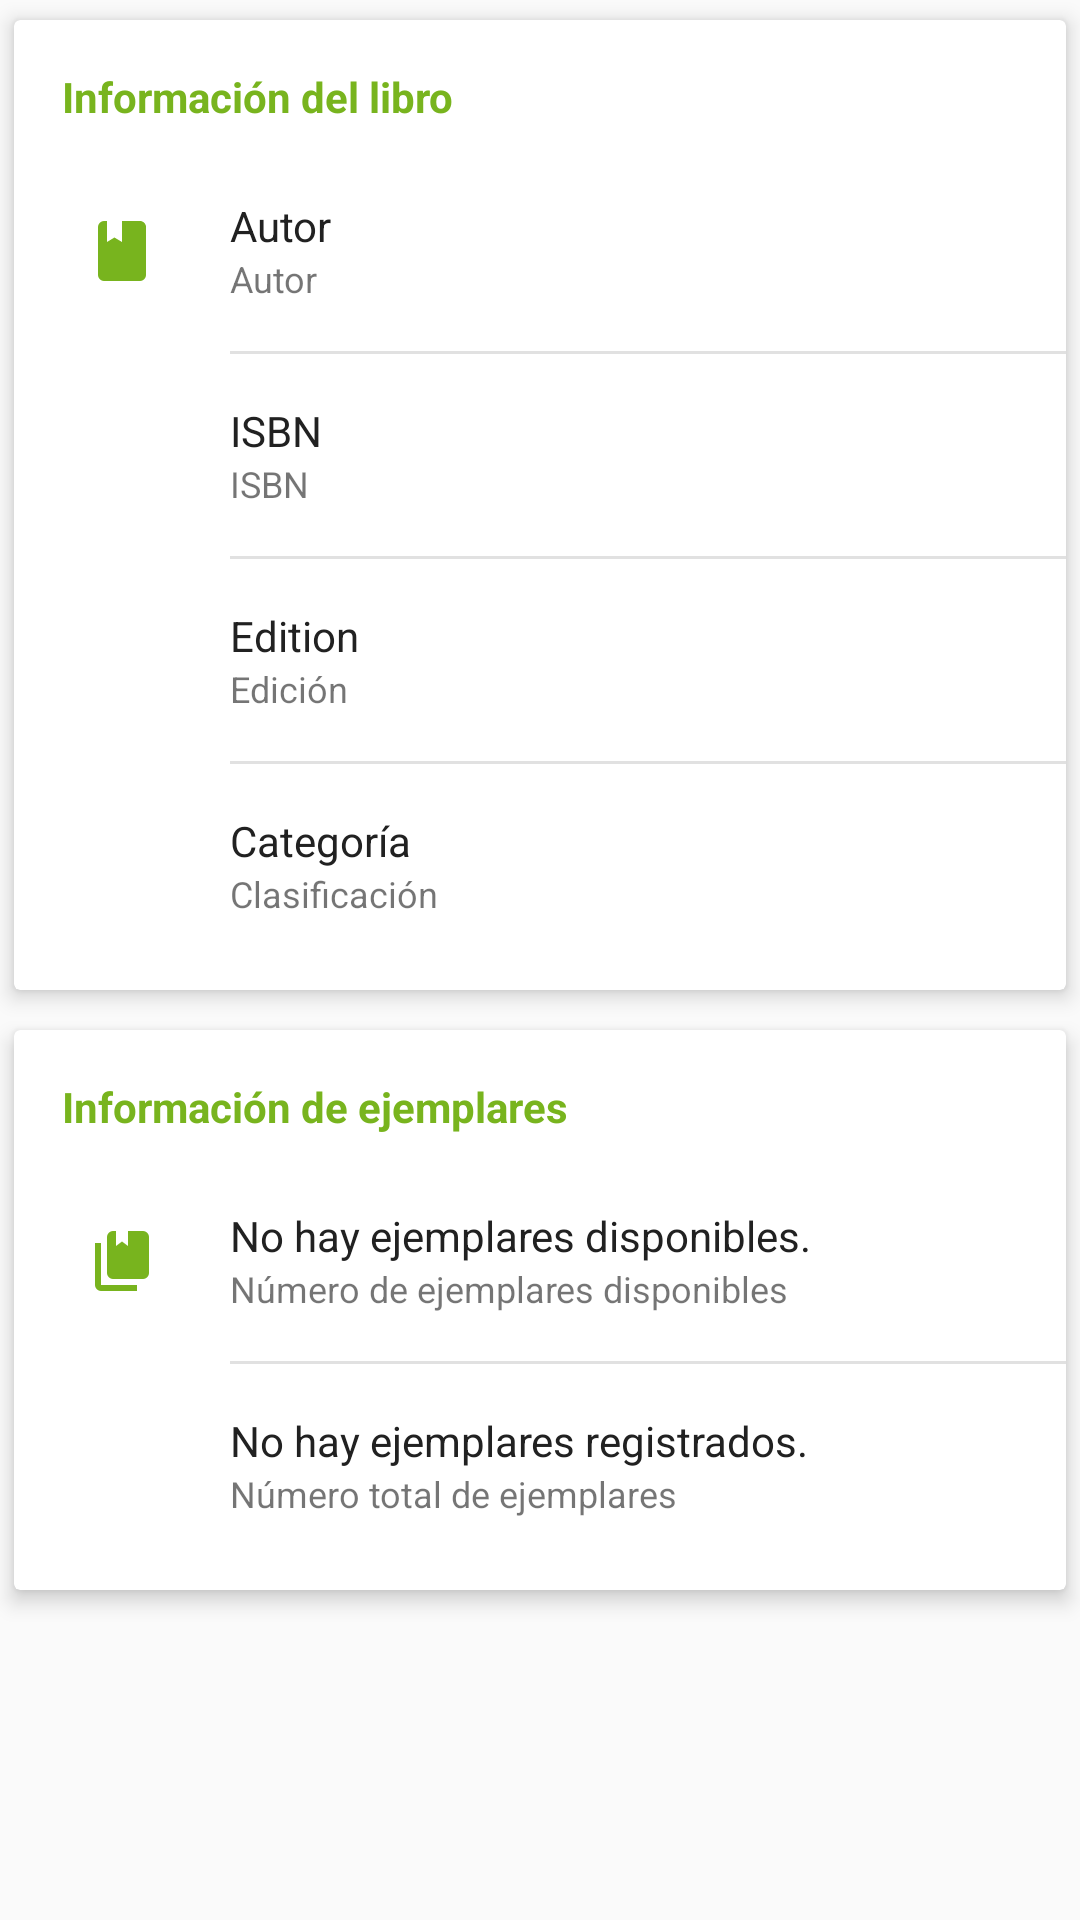

This screen was rendered from an Android layout file. Write that file and the resources it references.
<!-- AndroidManifest.xml: application theme AppTheme -->
<!-- res/layout/fragment_book_detail_content.xml -->
<LinearLayout xmlns:android="http://schemas.android.com/apk/res/android"
    xmlns:app="http://schemas.android.com/apk/res-auto"
    xmlns:tools="http://schemas.android.com/tools"
    android:layout_width="match_parent"
    android:layout_height="wrap_content"
    android:orientation="vertical"
    tools:context="com.dynadevs.fragments.BookDetailContentFragment">

    <android.support.v7.widget.CardView
        android:id="@+id/detailsCard"
        android:layout_width="match_parent"
        android:layout_height="wrap_content"
        android:background="@color/colorListBackground"
        app:cardCornerRadius="2dp"
        app:cardElevation="4dp"
        app:cardUseCompatPadding="true">

        <android.support.constraint.ConstraintLayout
            android:layout_width="match_parent"
            android:layout_height="wrap_content">

            <ImageView
                android:id="@+id/ivBookIcon"
                android:layout_width="wrap_content"
                android:layout_height="0dp"
                android:layout_marginStart="24dp"
                android:layout_marginTop="30dp"
                android:src="@drawable/ic_book"
                app:layout_constraintStart_toStartOf="parent"
                app:layout_constraintTop_toBottomOf="@+id/tvDetail" />

            <TextView
                android:id="@+id/tvDetail"
                android:layout_width="wrap_content"
                android:layout_height="wrap_content"
                android:layout_marginStart="16dp"
                android:layout_marginTop="16dp"
                android:text="@string/book_details_title"
                android:textColor="@color/colorAccent"
                android:textStyle="bold"
                app:layout_constraintStart_toStartOf="parent"
                app:layout_constraintTop_toTopOf="parent" />

            <LinearLayout
                android:id="@+id/detailLayout"
                android:layout_width="0dp"
                android:layout_height="wrap_content"
                android:layout_marginStart="24dp"
                android:layout_marginTop="24dp"
                android:orientation="vertical"
                app:layout_constraintEnd_toEndOf="parent"
                app:layout_constraintStart_toEndOf="@+id/ivBookIcon"
                app:layout_constraintTop_toBottomOf="@+id/tvDetail">

                <TextView
                    android:id="@+id/tvAutor"
                    android:layout_width="match_parent"
                    android:layout_height="wrap_content"
                    android:paddingRight="16dp"
                    android:text="Autor"
                    android:textColor="@color/colorPrimaryText"
                    tools:layout_editor_absoluteX="90dp"
                    tools:layout_editor_absoluteY="60dp" />

                <TextView
                    android:id="@+id/textView2"
                    android:layout_width="match_parent"
                    android:layout_height="wrap_content"
                    android:text="@string/detail_autor"
                    android:textSize="12sp" />

                <ImageView
                    android:layout_width="match_parent"
                    android:layout_height="1dp"
                    android:layout_marginBottom="16dp"
                    android:layout_marginTop="16dp"
                    android:alpha=".12"
                    android:src="@android:color/black" />

                <TextView
                    android:id="@+id/tvISBN"
                    android:layout_width="wrap_content"
                    android:layout_height="wrap_content"
                    android:text="ISBN"
                    android:textColor="@color/colorPrimaryText"
                    android:textSize="14sp" />

                <TextView
                    android:id="@+id/textView7"
                    android:layout_width="match_parent"
                    android:layout_height="wrap_content"
                    android:text="@string/detail_ISBN"
                    android:textSize="12sp" />

                <ImageView
                    android:layout_width="match_parent"
                    android:layout_height="1dp"
                    android:layout_marginBottom="16dp"
                    android:layout_marginTop="16dp"
                    android:alpha=".12"
                    android:src="@android:color/black" />

                <TextView
                    android:id="@+id/tvEdition"
                    android:layout_width="wrap_content"
                    android:layout_height="wrap_content"
                    android:text="Edition"
                    android:textColor="@color/colorPrimaryText"
                    android:textSize="14sp" />

                <TextView
                    android:id="@+id/textView8"
                    android:layout_width="match_parent"
                    android:layout_height="wrap_content"
                    android:text="@string/detail_edition"
                    android:textSize="12sp" />

                <ImageView
                    android:layout_width="match_parent"
                    android:layout_height="1dp"
                    android:layout_marginBottom="16dp"
                    android:layout_marginTop="16dp"
                    android:alpha=".12"
                    android:src="@android:color/black" />

                <TextView
                    android:id="@+id/tvClassification"
                    android:layout_width="wrap_content"
                    android:layout_height="wrap_content"
                    android:text="Categoría"
                    android:textColor="@color/colorPrimaryText"
                    android:textSize="14sp" />

                <TextView
                    android:id="@+id/textView9"
                    android:layout_width="match_parent"
                    android:layout_height="wrap_content"
                    android:layout_marginBottom="24dp"
                    android:text="@string/detail_classification"
                    android:textSize="12sp" />
            </LinearLayout>

        </android.support.constraint.ConstraintLayout>
    </android.support.v7.widget.CardView>

    <android.support.v7.widget.CardView
        android:layout_width="match_parent"
        android:layout_height="wrap_content"
        android:background="@color/colorListBackground"
        app:cardCornerRadius="2dp"
        app:cardElevation="4dp"
        app:cardUseCompatPadding="true">

        <android.support.constraint.ConstraintLayout
            android:layout_width="match_parent"
            android:layout_height="wrap_content">

            <ImageView
                android:id="@+id/ivCopiesIcon"
                android:layout_width="wrap_content"
                android:layout_height="0dp"
                android:layout_marginStart="24dp"
                android:layout_marginTop="30dp"
                android:src="@drawable/ic_copies"
                app:layout_constraintStart_toStartOf="parent"
                app:layout_constraintTop_toBottomOf="@+id/tvCopiesDetail" />

            <TextView
                android:id="@+id/tvCopiesDetail"
                android:layout_width="wrap_content"
                android:layout_height="wrap_content"
                android:layout_marginStart="16dp"
                android:layout_marginTop="16dp"
                android:text="@string/book_copies_title"
                android:textColor="@color/colorAccent"
                android:textStyle="bold"
                app:layout_constraintStart_toStartOf="parent"
                app:layout_constraintTop_toTopOf="parent" />

            <LinearLayout
                android:id="@+id/copiesLayout"
                android:layout_width="0dp"
                android:layout_height="wrap_content"
                android:layout_marginStart="24dp"
                android:layout_marginTop="24dp"
                android:orientation="vertical"
                app:layout_constraintEnd_toEndOf="parent"
                app:layout_constraintStart_toEndOf="@+id/ivCopiesIcon"
                app:layout_constraintTop_toBottomOf="@+id/tvCopiesDetail">

                <TextView
                    android:id="@+id/tvCopiesAvailiable"
                    android:layout_width="wrap_content"
                    android:layout_height="wrap_content"
                    android:text="@string/not_copies_availiable"
                    android:textColor="@color/colorPrimaryText"
                    android:textSize="14sp" />

                <TextView
                    android:id="@+id/textView6"
                    android:layout_width="match_parent"
                    android:layout_height="wrap_content"
                    android:text="@string/detail_copies_avaliable"
                    android:textSize="12sp" />

                <ImageView
                    android:layout_width="match_parent"
                    android:layout_height="1dp"
                    android:layout_marginBottom="16dp"
                    android:layout_marginTop="16dp"
                    android:alpha=".12"
                    android:src="@android:color/black" />

                <TextView
                    android:id="@+id/tvCopies"
                    android:layout_width="wrap_content"
                    android:layout_height="wrap_content"
                    android:text="@string/not_copies"
                    android:textColor="@color/colorPrimaryText"
                    android:textSize="14sp" />

                <TextView
                    android:layout_width="match_parent"
                    android:layout_height="wrap_content"
                    android:layout_marginBottom="24dp"
                    android:text="@string/detail_copies"
                    android:textSize="12sp" />
            </LinearLayout>

        </android.support.constraint.ConstraintLayout>
    </android.support.v7.widget.CardView>
</LinearLayout>
<!-- resources referenced by this layout -->
<resources>
  <color name="colorAccent">#78B41E</color>
  <color name="colorListBackground">#f2f2f2</color>
  <color name="colorPrimaryText">#212121</color>
  <!-- drawable ic_book (drawable) -->
  <vector xmlns:android="http://schemas.android.com/apk/res/android"
      android:height="24dp"
      android:width="24dp"
      android:viewportWidth="24"
      android:viewportHeight="24">
      <path android:fillColor="@color/colorAccent" android:pathData="M18,22A2,2 0 0,0 20,20V4C20,2.89 19.1,2 18,2H12V9L9.5,7.5L7,9V2H6A2,2 0 0,0 4,4V20A2,2 0 0,0 6,22H18Z" />
  </vector>
  <!-- drawable ic_copies (drawable) -->
  <vector xmlns:android="http://schemas.android.com/apk/res/android"
      android:height="24dp"
      android:width="24dp"
      android:viewportWidth="24"
      android:viewportHeight="24">
      <path android:fillColor="@color/colorAccent" android:pathData="M19,18H9A2,2 0 0,1 7,16V4A2,2 0 0,1 9,2H10V7L12,5.5L14,7V2H19A2,2 0 0,1 21,4V16A2,2 0 0,1 19,18M17,20V22H5A2,2 0 0,1 3,20V6H5V20H17Z" />
  </vector>
  <string name="book_copies_title">Información de ejemplares</string>
  <string name="book_details_title">Información del libro</string>
  <string name="detail_ISBN" translatable="false">ISBN</string>
  <string name="detail_autor" translatable="false">Autor</string>
  <string name="detail_classification">Clasificación</string>
  <string name="detail_copies">Número total de ejemplares</string>
  <string name="detail_copies_avaliable">Número de ejemplares disponibles</string>
  <string name="detail_edition">Edición</string>
  <string name="not_copies">No hay ejemplares registrados.</string>
  <string name="not_copies_availiable">No hay ejemplares disponibles.</string>
  <style name="AppTheme" parent="Theme.AppCompat.Light.DarkActionBar">
          <item name="colorPrimary">@color/colorPrimary</item>
          <item name="colorPrimaryDark">@color/colorPrimaryDark</item>
          <item name="colorAccent">@color/colorAccent</item>
      </style>
  <color name="colorPrimary">#00538f</color>
  <color name="colorPrimaryDark">#004164</color>
</resources>
